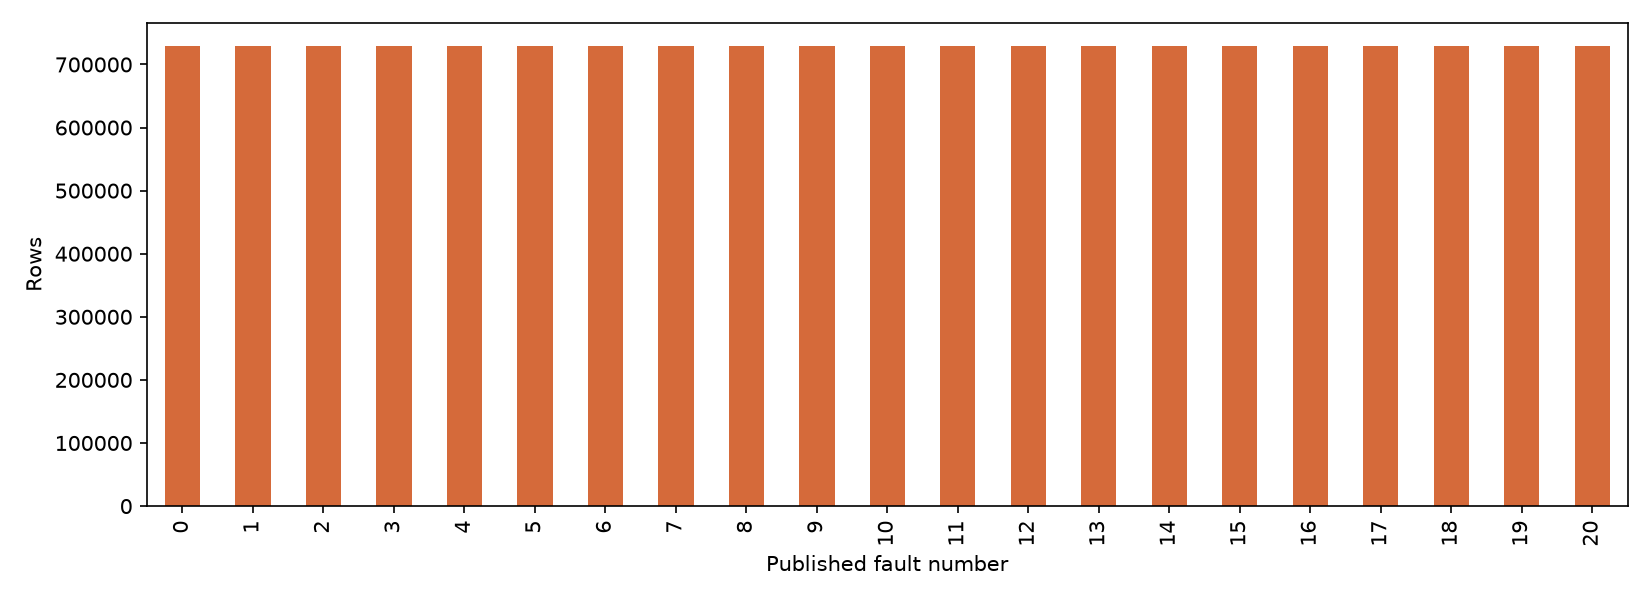

Data behind this chart, as committed beside it:
, row_count
0, 730000
1, 730000
2, 730000
3, 730000
4, 730000
5, 730000
6, 730000
7, 730000
8, 730000
9, 730000
10, 730000
11, 730000
12, 730000
13, 730000
14, 730000
15, 730000
16, 730000
17, 730000
18, 730000
19, 730000
20, 730000
